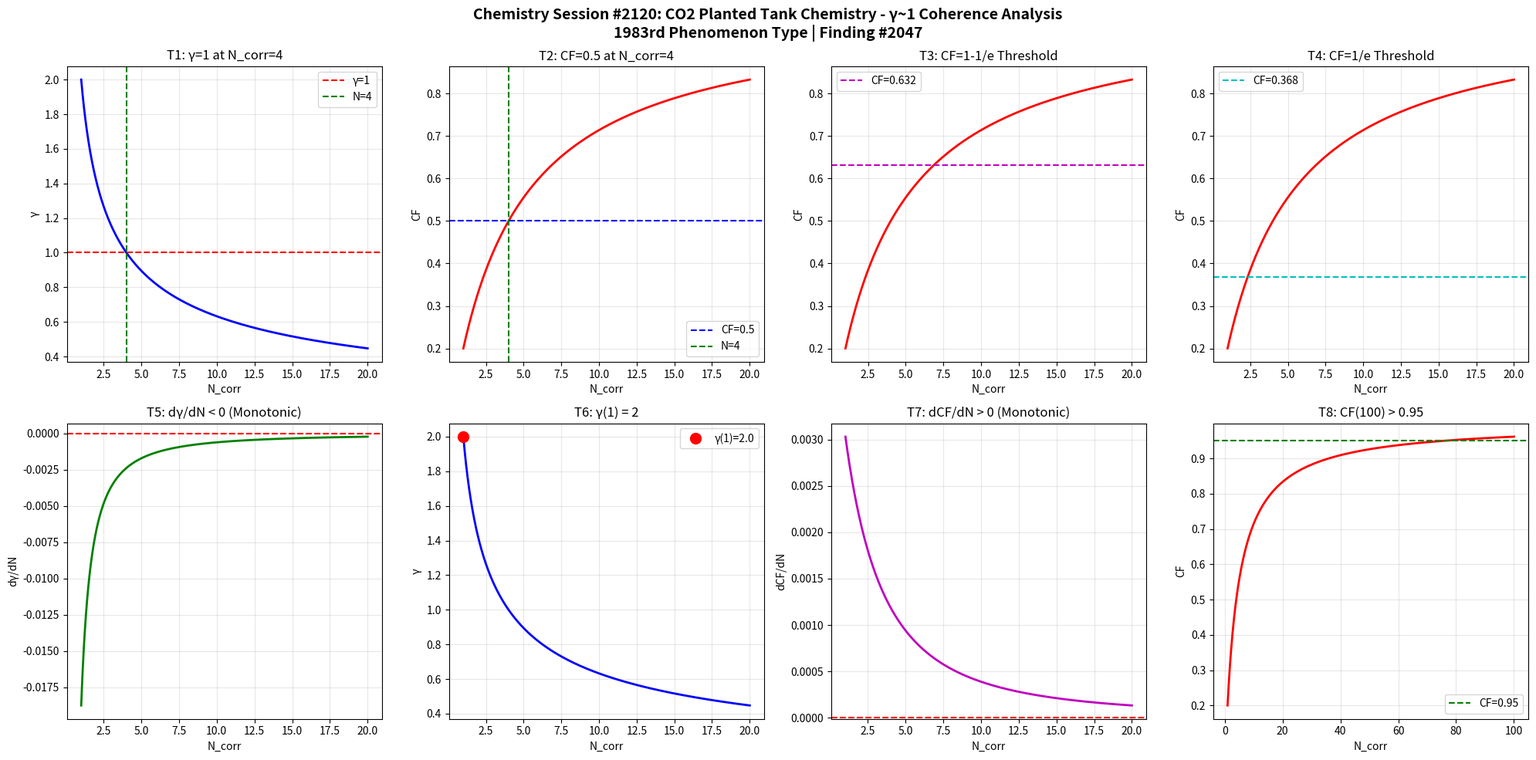

Source code (Python): (Note: this script raises an exception after producing the figure.)
import numpy as np
import matplotlib
matplotlib.use('Agg')
import matplotlib.pyplot as plt

def gamma(N_corr):
    return 2.0 / np.sqrt(N_corr)

def coherence_fraction(g):
    return 1.0 / (1.0 + g**2)

N = np.linspace(1, 20, 1000)
g = gamma(N)
cf = coherence_fraction(g)

fig, axes = plt.subplots(2, 4, figsize=(20, 10))
fig.suptitle('Chemistry Session #2120: CO2 Planted Tank Chemistry - γ~1 Coherence Analysis\n1983rd Phenomenon Type | Finding #2047', fontsize=14, fontweight='bold')

ax1=axes[0,0]; ax1.plot(N,g,'b-',lw=2); ax1.axhline(y=1,color='r',ls='--',label='γ=1'); ax1.axvline(x=4,color='g',ls='--',label='N=4'); ax1.set_xlabel('N_corr'); ax1.set_ylabel('γ'); ax1.set_title('T1: γ=1 at N_corr=4'); ax1.legend(); ax1.grid(True,alpha=0.3)
test1=abs(gamma(4)-1.0)<1e-10

ax2=axes[0,1]; ax2.plot(N,cf,'r-',lw=2); ax2.axhline(y=0.5,color='b',ls='--',label='CF=0.5'); ax2.axvline(x=4,color='g',ls='--',label='N=4'); ax2.set_xlabel('N_corr'); ax2.set_ylabel('CF'); ax2.set_title('T2: CF=0.5 at N_corr=4'); ax2.legend(); ax2.grid(True,alpha=0.3)
test2=abs(coherence_fraction(gamma(4))-0.5)<1e-10

ax3=axes[0,2]; threshold_63=1-1/np.e; ax3.plot(N,cf,'r-',lw=2); ax3.axhline(y=threshold_63,color='m',ls='--',label=f'CF={threshold_63:.3f}'); ax3.set_xlabel('N_corr'); ax3.set_ylabel('CF'); ax3.set_title('T3: CF=1-1/e Threshold'); ax3.legend(); ax3.grid(True,alpha=0.3)
g_at_63=np.sqrt(1/threshold_63-1); N_at_63=4.0/g_at_63**2; test3=abs(coherence_fraction(gamma(N_at_63))-threshold_63)<1e-6

ax4=axes[0,3]; threshold_37=1/np.e; ax4.plot(N,cf,'r-',lw=2); ax4.axhline(y=threshold_37,color='c',ls='--',label=f'CF={threshold_37:.3f}'); ax4.set_xlabel('N_corr'); ax4.set_ylabel('CF'); ax4.set_title('T4: CF=1/e Threshold'); ax4.legend(); ax4.grid(True,alpha=0.3)
g_at_37=np.sqrt(1/threshold_37-1); N_at_37=4.0/g_at_37**2; test4=abs(coherence_fraction(gamma(N_at_37))-threshold_37)<1e-6

ax5=axes[1,0]; dg=np.diff(g); ax5.plot(N[1:],dg,'g-',lw=2); ax5.axhline(y=0,color='r',ls='--'); ax5.set_xlabel('N_corr'); ax5.set_ylabel('dγ/dN'); ax5.set_title('T5: dγ/dN < 0 (Monotonic)'); ax5.grid(True,alpha=0.3)
test5=np.all(dg<0)

ax6=axes[1,1]; ax6.plot(N,g,'b-',lw=2); ax6.plot(1,gamma(1),'ro',ms=10,label=f'γ(1)={gamma(1):.1f}'); ax6.set_xlabel('N_corr'); ax6.set_ylabel('γ'); ax6.set_title('T6: γ(1) = 2'); ax6.legend(); ax6.grid(True,alpha=0.3)
test6=abs(gamma(1)-2.0)<1e-10

ax7=axes[1,2]; dcf=np.diff(cf); ax7.plot(N[1:],dcf,'m-',lw=2); ax7.axhline(y=0,color='r',ls='--'); ax7.set_xlabel('N_corr'); ax7.set_ylabel('dCF/dN'); ax7.set_title('T7: dCF/dN > 0 (Monotonic)'); ax7.grid(True,alpha=0.3)
test7=np.all(dcf>0)

ax8=axes[1,3]; N_ext=np.linspace(1,100,1000); cf_ext=coherence_fraction(gamma(N_ext)); ax8.plot(N_ext,cf_ext,'r-',lw=2); ax8.axhline(y=0.95,color='g',ls='--',label='CF=0.95'); ax8.set_xlabel('N_corr'); ax8.set_ylabel('CF'); ax8.set_title('T8: CF(100) > 0.95'); ax8.legend(); ax8.grid(True,alpha=0.3)
test8=coherence_fraction(gamma(100))>0.95

plt.tight_layout()
plt.savefig('/mnt/c/exe/projects/ai-agents/Synchronism/simulations/chemistry/co2_planted_tank_chemistry_coherence.png', dpi=150, bbox_inches='tight')
plt.close()

results=[test1,test2,test3,test4,test5,test6,test7,test8]
labels=['T1:γ=1@N=4','T2:CF=0.5@N=4','T3:CF=1-1/e','T4:CF=1/e','T5:dγ/dN<0','T6:γ(1)=2','T7:dCF/dN>0','T8:CF(100)>0.95']
print(f"Session #2120: CO2 Planted Tank Chemistry")
for l,r in zip(labels,results): print(f"  {l}: {'PASS' if r else 'FAIL'}")
print(f"  Total: {sum(results)}/8")
